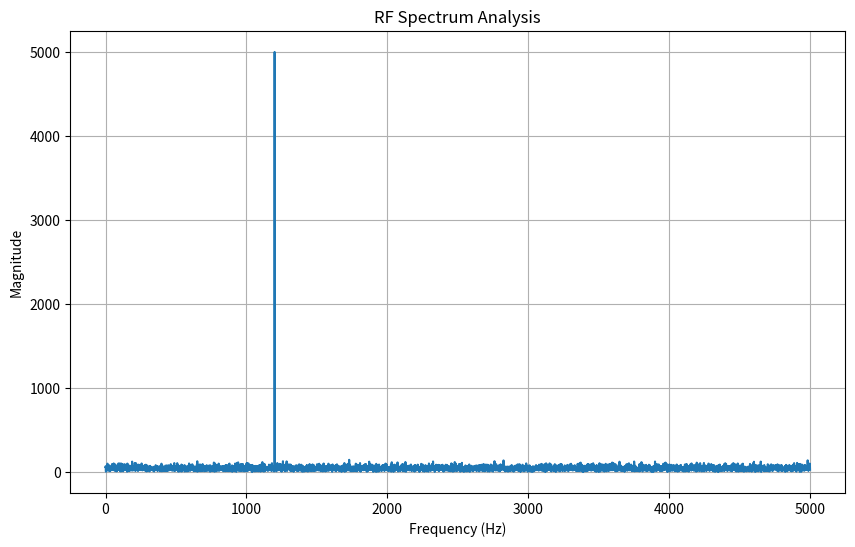

This chart was generated by the following Python code:
import numpy as np
import matplotlib.pyplot as plt

def generate_signal(freq, sample_rate, duration):
    t = np.linspace(0, duration, int(sample_rate * duration), endpoint=False)
    signal = np.sin(2 * np.pi * freq * t)
    return t, signal

def plot_spectrum(signal, sample_rate):
    fft_result = np.fft.fft(signal)
    freqs = np.fft.fftfreq(len(signal), 1/sample_rate)
    
    # Plotting
    plt.figure(figsize=(10, 6))
    plt.plot(freqs[:len(freqs)//2], np.abs(fft_result)[:len(freqs)//2])
    plt.title("RF Spectrum Analysis")
    plt.xlabel("Frequency (Hz)")
    plt.ylabel("Magnitude")
    plt.grid(True)
    plt.show()

if __name__ == "__main__":
    fs = 10000  # Sample rate
    f_signal = 1200 # Signal frequency
    
    t, sig = generate_signal(f_signal, fs, 1.0)
    
    # Add some noise
    noise = np.random.normal(0, 0.5, sig.shape)
    noisy_sig = sig + noise
    
    plot_spectrum(noisy_sig, fs)
